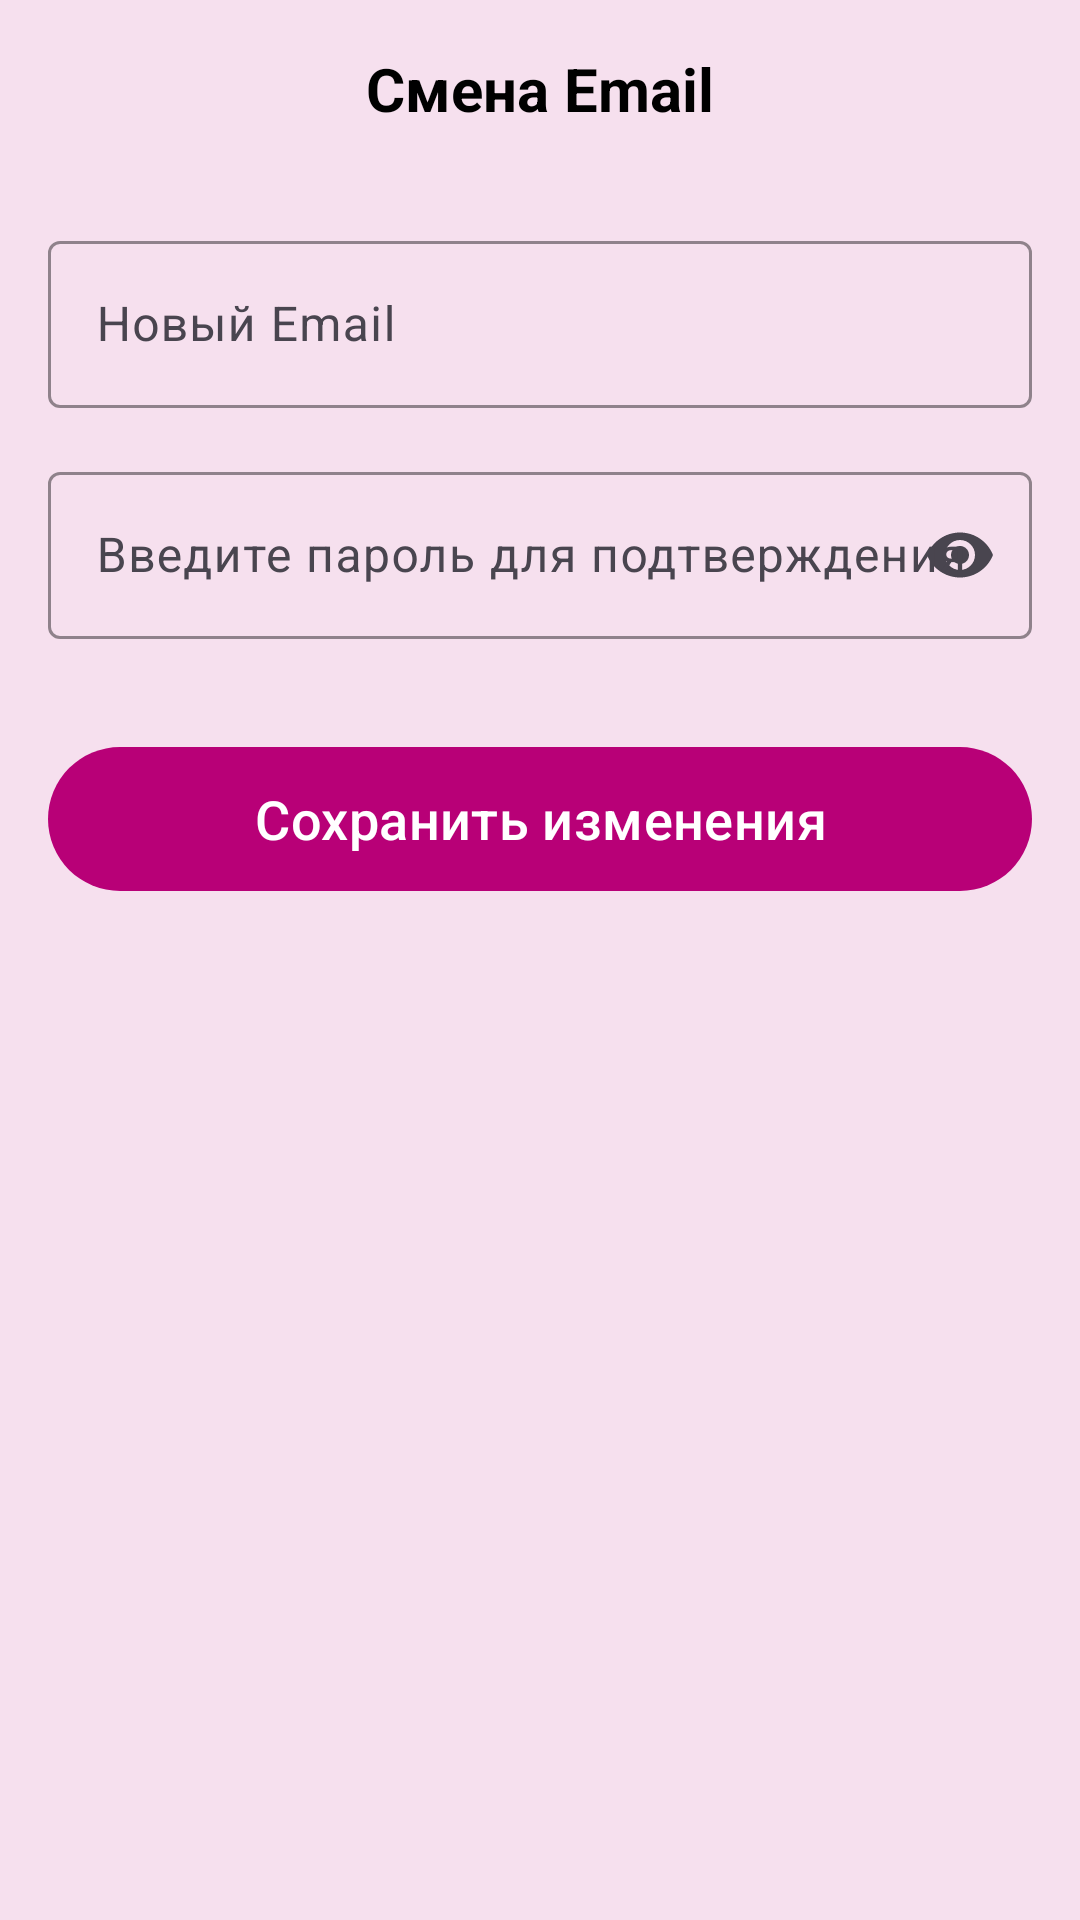

Layout XML and referenced resources for this Android screen:
<!-- AndroidManifest.xml: application theme Theme.Whisper -->
<!-- res/layout/fragment_change_email.xml -->
<?xml version="1.0" encoding="utf-8"?>
<LinearLayout xmlns:android="http://schemas.android.com/apk/res/android"
    xmlns:app="http://schemas.android.com/apk/res-auto"
    android:layout_width="match_parent"
    android:layout_height="match_parent"
    android:background="@color/background_light"
    android:orientation="vertical"
    android:padding="16dp"
    android:paddingTop="24dp">

    <RelativeLayout
        android:layout_width="match_parent"
        android:layout_height="wrap_content">


        <TextView
            android:layout_width="wrap_content"
            android:layout_height="wrap_content"
            android:layout_centerInParent="true"
            android:text="@string/change_email_title"
            android:textColor="@color/black"
            android:textSize="20sp"
            android:textStyle="bold" />

    </RelativeLayout>

    <Space android:layout_width="match_parent" android:layout_height="32dp" />

    <com.google.android.material.textfield.TextInputLayout
        android:layout_width="match_parent"
        android:layout_height="wrap_content"
        android:hint="@string/new_email_hint"
        app:boxBackgroundMode="outline"
        app:boxStrokeColor="@color/grey_3"
        app:hintTextColor="@color/grey_3"
        style="@style/Widget.Material3.TextInputLayout.OutlinedBox">

        <com.google.android.material.textfield.TextInputEditText
            android:id="@+id/editTextNewEmail"
            android:layout_width="match_parent"
            android:layout_height="wrap_content"
            android:inputType="textEmailAddress"
            android:textColor="@color/black" />

    </com.google.android.material.textfield.TextInputLayout>

    <Space android:layout_width="match_parent" android:layout_height="16dp" />

    <com.google.android.material.textfield.TextInputLayout
        android:layout_width="match_parent"
        android:layout_height="wrap_content"
        android:hint="@string/password_confirm_hint"
        app:boxBackgroundMode="outline"
        app:boxStrokeColor="@color/grey_3"
        app:endIconMode="password_toggle"
        app:hintTextColor="@color/grey_3"
        style="@style/Widget.Material3.TextInputLayout.OutlinedBox">

        <com.google.android.material.textfield.TextInputEditText
            android:id="@+id/editTextPasswordConfirm"
            android:layout_width="match_parent"
            android:layout_height="wrap_content"
            android:inputType="textPassword"
            android:textColor="@color/black" />

    </com.google.android.material.textfield.TextInputLayout>

    <Space android:layout_width="match_parent" android:layout_height="32dp" />

    <com.google.android.material.button.MaterialButton
        android:id="@+id/buttonSaveEmail"
        style="@style/PrimaryButton"
        android:text="@string/save_changes" />

</LinearLayout>
<!-- resources referenced by this layout -->
<resources>
  <color name="background_light">#F6E0EE</color>
  <color name="black">#000000</color>
  <color name="grey_3">#989898</color>
  <string name="change_email_title">Смена Email</string>
  <string name="new_email_hint">Новый Email</string>
  <string name="password_confirm_hint">Введите пароль для подтверждения</string>
  <string name="save_changes">Сохранить изменения</string>
  <style name="PrimaryButton" parent="Widget.Material3.Button">
          <item name="android:layout_width">match_parent</item>
          <item name="android:layout_height">56dp</item>
          <item name="android:textSize">18sp</item>
          <item name="android:textAllCaps">false</item>
          <item name="backgroundTint">@color/primary_pink</item>
          <item name="cornerRadius">28dp</item>
      </style>
  <style name="Theme.Whisper" parent="Theme.Material3.DayNight.NoActionBar">
          <item name="colorPrimary">@color/primary_pink</item>
          <item name="colorOnPrimary">@color/white</item>
          <item name="colorPrimaryContainer">@color/secondary_pink</item>
          <item name="android:windowBackground">@color/background_light</item>
          <item name="android:statusBarColor">@color/background_light</item>
          <item name="android:navigationBarColor">@color/background_light</item>
      </style>
  <color name="primary_pink">#B80077</color>
  <color name="white">#FFFFFF</color>
  <color name="secondary_pink">#FFBDEC</color>
</resources>
